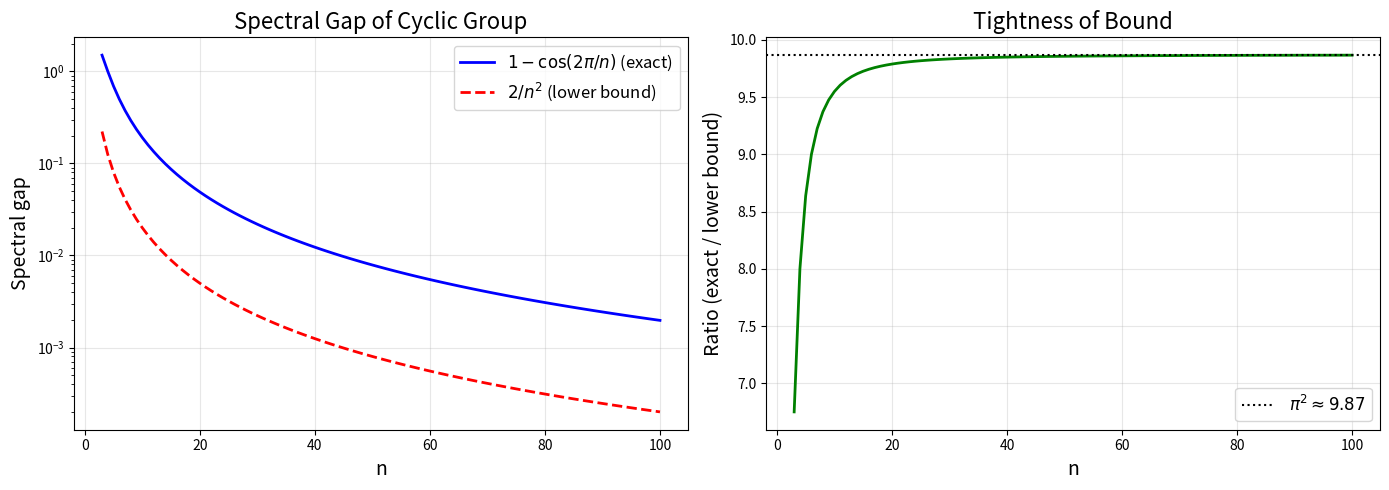

The matplotlib source for this figure:
import matplotlib.pyplot as plt
import numpy as np

ns = list(range(3, 101))
lower_bounds = [2.0/n**2 for n in ns]
exact_gaps = [1.0 - np.cos(2*np.pi/n) for n in ns]

fig, (ax1, ax2) = plt.subplots(1, 2, figsize=(14, 5))

ax1.semilogy(ns, exact_gaps, 'b-', linewidth=2, label=r'$1 - \cos(2\pi/n)$ (exact)')
ax1.semilogy(ns, lower_bounds, 'r--', linewidth=2, label=r'$2/n^2$ (lower bound)')
ax1.set_xlabel('n', fontsize=14)
ax1.set_ylabel('Spectral gap', fontsize=14)
ax1.set_title('Spectral Gap of Cyclic Group', fontsize=16)
ax1.legend(fontsize=12)
ax1.grid(True, alpha=0.3)

ratios = [e/l for e, l in zip(exact_gaps, lower_bounds)]
ax2.plot(ns, ratios, 'g-', linewidth=2)
ax2.axhline(y=np.pi**2, color='k', linestyle=':', label=r'$\pi^2 \approx 9.87$')
ax2.set_xlabel('n', fontsize=14)
ax2.set_ylabel('Ratio (exact / lower bound)', fontsize=14)
ax2.set_title('Tightness of Bound', fontsize=16)
ax2.legend(fontsize=12)
ax2.grid(True, alpha=0.3)

plt.tight_layout()
plt.savefig('spectral_gap_bound.png', dpi=150)
plt.show()
